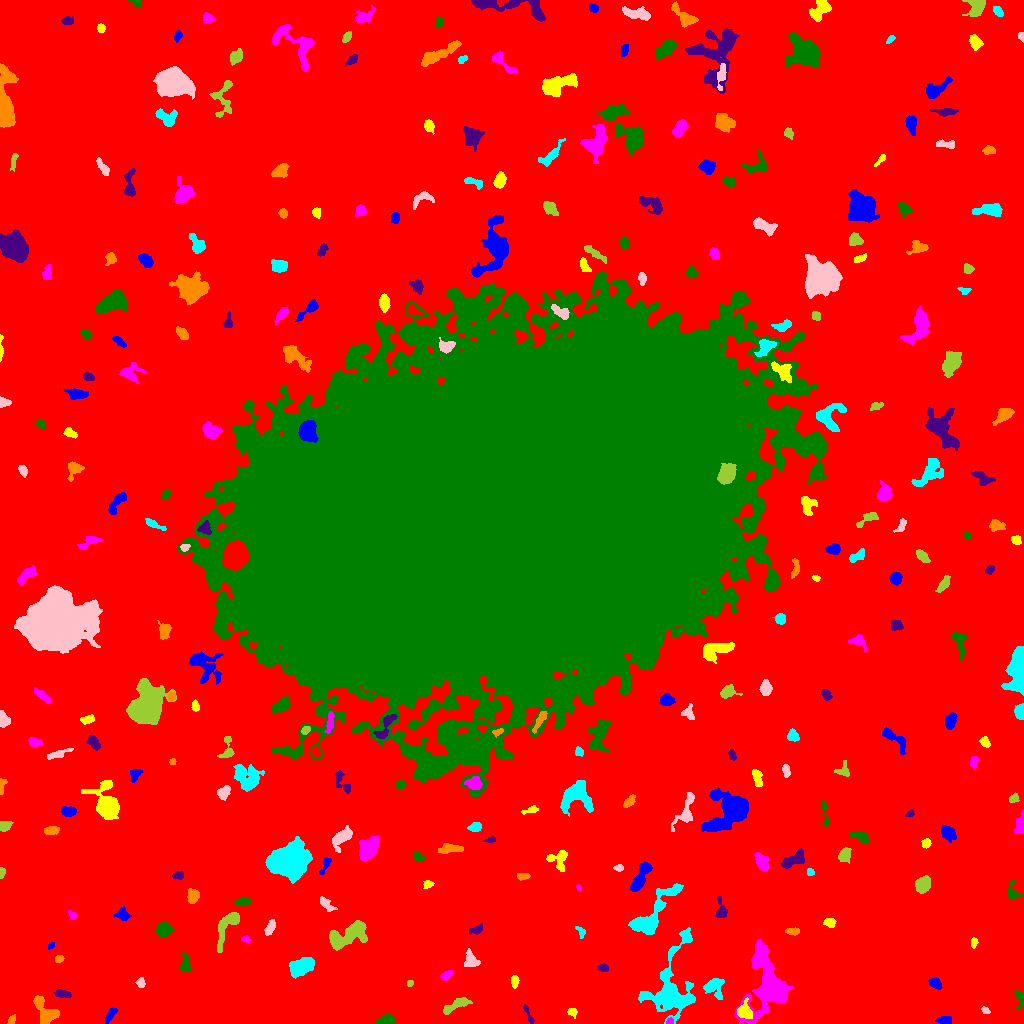

Data behind this chart, as committed beside it:
ID, X, Y, A, B, theta, total_flux, mu_max, mu_median, mu_mean, R_fwhm, R_e, R10, R90, x_start, x_end, y_start, y_end, area, greylevel
0, 511.4, 535.5, 315, 311.5, 1.146, 2244666, 15.0, 2.0, 2.866, 93.59, 237.9, 90.61, 384.1, 0, 1023, 0, 1023, 783075, 2.866
1, 945.2, 3.498, 3.463, 1.88, 0.002296, 263.0, 5.0, 2.0, 2.287, 3.909, 3.241, 1.262, 4.983, 935, 951, 0, 7, 115, 9.287
2, 572.6, 11.31, 2.248, 1.984, -0.3716, 139.0, 4.0, 2.0, 1.805, 3.656, 2.523, 0.9772, 4.107, 567, 577, 5, 15, 77, 8.805
3, 669.7, 2.087, 1.528, 1.515, 0.1919, 138.0, 7.0, 2.0, 3.067, 2.394, 1.871, 0.5642, 2.985, 666, 673, 0, 6, 45, 13.07
4, 386, 2.64, 4.379, 2.099, 0.1386, 542.0, 7.0, 3.0, 3.542, 4.754, 3.656, 1.493, 5.726, 375, 395, 0, 9, 153, 10.54
5, 528.5, 8.534, 6.439, 1.151, -1.156, 176.0, 4.0, 2.0, 1.913, 4.068, 2.821, 1.128, 4.549, 523, 534, 0, 19, 92, 8.913
6, 11.64, 3.672, 2.746, 1.648, 0.9992, 195.0, 4.0, 3.0, 3.047, 4.406, 2.764, 1.128, 4.068, 7, 15, 0, 9, 64, 10.05
7, 671.4, 33.36, 18.96, 10.36, 1.373, 6681, 18.0, 3.0, 4.579, 8.156, 10.11, 3.613, 18.12, 638, 695, 0, 96, 1459, 10.58
8, 984.7, 13.23, 2.021, 1.39, -0.6168, 122.0, 5.0, 2.0, 2.179, 2.706, 2.111, 0.7979, 3.385, 981, 990, 10, 17, 56, 9.179
9, 455.3, 17.97, 7.901, 2.119, 0.4419, 437.0, 5.0, 2.0, 1.86, 4.687, 4.406, 1.784, 7.159, 443, 472, 9, 26, 235, 8.86
10, 831.8, 20.01, 2.994, 2.723, -0.7855, 709.0, 10.0, 5.0, 4.993, 4.983, 3.742, 1.493, 5.754, 825, 838, 14, 27, 142, 10.99
11, 110.5, 8.617, 4.438, 1.607, 0.9519, 193.0, 4.0, 1.0, 1.595, 4.222, 3.29, 1.262, 5.323, 105, 117, 0, 16, 121, 8.595
12, 744.5, 12.31, 3.782, 3.221, -1.242, 1027, 12.0, 4.0, 4.89, 5.078, 4.107, 1.693, 6.864, 737, 752, 5, 26, 210, 14.89
13, 769.9, 36.73, 15.32, 9.715, -1.447, 11931, 36.0, 4.0, 7.324, 7.979, 9.253, 3.432, 18.25, 734, 793, 0, 85, 1629, 13.32
14, 1020, 26.7, 3.814, 2.342, -1.353, 153.0, 4.0, 1.0, 1.366, 3.785, 2.706, 0.9772, 4.478, 1014, 1023, 14, 33, 112, 8.366
15, 61.75, 29.68, 3.946, 1.79, -0.1339, 379.0, 8.0, 3.0, 3.107, 3.989, 3.338, 1.262, 5.232, 54, 71, 26, 34, 122, 10.11
16, 46.1, 11.2, 8.272, 4.343, -0.9545, 1220, 10.0, 3.0, 3.253, 5.863, 5.441, 2.034, 8.813, 33, 59, 0, 28, 375, 10.25
17, 714.2, 35.78, 5.873, 4.749, -0.9982, 594.0, 6.0, 2.0, 2.121, 5.997, 4.983, 1.871, 7.59, 703, 724, 24, 45, 280, 9.121
18, 140.6, 40.59, 2.36, 1.99, -1.461, 300.0, 8.0, 3.5, 3.75, 3.568, 2.706, 1.128, 4.222, 135, 145, 36, 46, 80, 9.75
19, 409.9, 40.2, 1.635, 1.423, 0.8392, 97.0, 4.0, 2.0, 2.256, 2.932, 1.954, 0.7979, 2.985, 407, 413, 37, 43, 43, 9.256
20, 107.9, 42.75, 2.29, 1.916, 1.527, 275.0, 7.0, 4.0, 3.716, 3.568, 2.706, 0.9772, 4.184, 104, 111, 38, 48, 74, 10.72
21, 935.4, 40.0, 2.949, 2.083, -0.7394, 465.0, 9.0, 3.0, 3.633, 3.989, 3.192, 1.262, 5.046, 928, 942, 34, 46, 128, 10.63
22, 514.6, 42.17, 2.866, 1.766, 1.509, 206.0, 5.0, 2.0, 2.264, 3.478, 2.821, 1.128, 4.406, 511, 519, 35, 48, 91, 9.264
23, 446.5, 48.24, 3.537, 1.717, 0.6175, 260.0, 5.0, 3.0, 2.6, 4.184, 3.141, 1.262, 4.787, 440, 453, 43, 53, 100, 9.6
24, 185.7, 58.73, 4.665, 2.187, -1.479, 335.0, 6.0, 2.0, 2.147, 4.068, 3.523, 1.262, 5.809, 179, 191, 52, 71, 156, 10.15
25, 602.9, 55.38, 2.354, 1.707, -0.2137, 168.0, 5.0, 2.0, 2.127, 3.241, 2.585, 0.9772, 3.989, 598, 608, 52, 60, 79, 9.127
26, 59.2, 64.5, 2.104, 1.576, 0.377, 133.0, 5.0, 2.0, 2.078, 2.821, 2.326, 0.7979, 3.613, 55, 64, 61, 68, 64, 9.078
27, 300.9, 56.52, 7.049, 3.84, 0.426, 1576, 8.0, 4.0, 4.041, 8.593, 6.433, 2.585, 9.739, 289, 314, 45, 66, 390, 10.04
28, 471, 62.86, 4.287, 3.46, -1.043, 575.0, 6.0, 3.0, 3.059, 6.257, 4.442, 1.784, 6.817, 464, 480, 57, 75, 188, 9.059
29, 347.8, 88.2, 11.39, 5.156, 0.4172, 2454, 10.0, 3.0, 3.877, 8.176, 7.756, 2.932, 12.32, 329, 367, 73, 103, 633, 9.877
30, 500.8, 69.85, 4.44, 2.9, 1.371, 515.0, 6.0, 3.0, 3.16, 5.89, 4.107, 1.596, 6.358, 494, 509, 62, 80, 163, 9.16
31, 50.97, 77.93, 1.866, 1.302, 0.6864, 98.0, 6.0, 2.0, 2.227, 2.111, 1.871, 0.5642, 3.241, 48, 54, 74, 81, 44, 9.227
32, 973.7, 80.32, 2.302, 1.553, 1.355, 190.0, 6.0, 3.0, 2.879, 3.338, 2.394, 0.9772, 3.742, 971, 978, 75, 86, 66, 9.879
33, 245.4, 84.26, 2.15, 1.503, -0.1322, 151.0, 6.0, 2.0, 2.649, 2.932, 2.185, 0.7979, 3.568, 241, 250, 81, 88, 57, 12.65
34, 162.9, 93.31, 3.297, 3.039, 0.6418, 992.0, 13.0, 3.0, 4.636, 4.514, 3.909, 1.596, 6.482, 156, 174, 86, 102, 214, 11.64
35, 476.2, 93.64, 3.5, 1.854, 0.3617, 328.0, 6.0, 3.0, 3.184, 4.406, 3.141, 1.262, 4.983, 469, 482, 89, 100, 103, 11.18
36, 792.6, 92.17, 3.427, 1.79, -0.009142, 313.0, 5.0, 3.0, 3.295, 4.618, 3.29, 1.382, 4.886, 785, 799, 88, 96, 95, 9.295
37, 580.7, 91.83, 3.073, 1.659, -0.9898, 126.0, 4.0, 1.0, 1.615, 3.338, 2.459, 0.9772, 4.146, 575, 585, 85, 97, 78, 8.615
38, 269.8, 95.46, 3.979, 1.991, 1.153, 558.0, 10.0, 4.0, 4.26, 3.868, 3.478, 1.262, 5.614, 264, 275, 88, 104, 131, 10.26
39, 228.6, 99.62, 11.3, 3.587, 1.064, 1112, 11.0, 2.0, 2.873, 4.146, 5.046, 1.784, 8.921, 217, 239, 71, 111, 387, 9.873
40, 413.4, 116.1, 9.205, 2.815, 0.9853, 951.0, 7.0, 3.0, 3.257, 6.206, 5.585, 2.185, 8.538, 403, 425, 100, 129, 292, 9.257
41, 123, 108.5, 2.9, 2.439, -0.22, 325.0, 6.0, 2.0, 2.211, 4.068, 3.141, 1.262, 5.323, 113, 131, 103, 117, 147, 9.211
42, 829.8, 99.81, 2.904, 1.889, -0.1683, 120.0, 3.0, 1.0, 1.176, 3.656, 2.877, 0.9772, 4.297, 823, 836, 96, 105, 102, 9.176
43, 72.59, 108.5, 1.764, 1.473, -1.044, 96.0, 5.0, 1.0, 1.574, 2.326, 1.954, 0.5642, 3.141, 68, 77, 104, 113, 61, 9.574
44, 242.4, 121.8, 3.701, 1.695, 0.1012, 321.0, 6.0, 2.0, 2.697, 4.26, 3.141, 1.262, 4.951, 233, 250, 118, 126, 119, 9.697
45, 721.3, 113, 5.247, 2.67, -1.452, 515.0, 9.0, 3.0, 3.28, 3.192, 3.742, 1.262, 6.206, 715, 727, 106, 127, 157, 9.28
46, 193.3, 127.6, 3.439, 2.434, 1.413, 558.0, 8.0, 3.0, 3.532, 4.514, 3.568, 1.382, 5.89, 187, 199, 120, 135, 158, 10.53
47, 654.8, 112, 19.78, 5.157, 0.8563, 1916, 8.0, 2.0, 2.395, 7.797, 8.253, 3.141, 13.15, 628, 683, 89, 140, 800, 9.395
48, 325.2, 119.9, 5.06, 2.064, -0.7469, 321.0, 6.0, 2.0, 2.293, 3.989, 3.432, 1.262, 5.585, 320, 337, 112, 127, 140, 9.293
49, 923, 139.1, 3.775, 3.062, 0.8183, 1671, 17.0, 7.0, 7.203, 5.412, 4.406, 1.784, 6.817, 915, 930, 130, 148, 232, 14.2
50, 494.4, 134, 4.031, 2.133, -0.2774, 436.0, 6.0, 3.0, 2.85, 5.078, 3.785, 1.493, 5.863, 484, 503, 129, 139, 153, 10.85
51, 640.5, 146.6, 8.841, 2.725, 1.111, 2213, 15.0, 6.0, 6.606, 6.358, 5.863, 2.326, 9.009, 630, 652, 132, 162, 335, 13.61
52, 427.8, 138.9, 2.522, 1.949, 0.2814, 168.0, 4.0, 2.0, 2.24, 4.297, 2.821, 1.128, 4.26, 423, 434, 135, 143, 75, 9.24
53, 578.8, 135.8, 1.571, 1.152, -1.152, 90.0, 6.0, 3.0, 2.812, 2.326, 1.693, 0.5642, 2.646, 576, 581, 133, 139, 32, 9.812
54, 1013, 130.6, 4.541, 3.321, -1.161, 367.0, 6.0, 3.0, 2.679, 4.687, 3.7, 1.382, 5.726, 1008, 1023, 124, 143, 137, 8.679
55, 178.4, 148.1, 2.871, 1.669, 0.1153, 171.0, 4.0, 2.0, 1.988, 4.222, 2.821, 1.128, 4.184, 172, 183, 144, 152, 86, 8.988
56, 523.7, 147.2, 2.941, 1.373, 0.02313, 256.0, 7.0, 3.0, 2.977, 3.192, 2.523, 0.9772, 4.068, 517, 530, 143, 150, 86, 9.977
57, 810.2, 151.5, 1.686, 1.469, -0.6624, 84.0, 4.0, 1.0, 1.527, 2.932, 2.034, 0.7979, 3.141, 807, 814, 148, 155, 55, 9.527
58, 619.2, 155.6, 2.179, 1.659, 0.01644, 124.0, 4.0, 2.0, 1.968, 3.656, 2.459, 0.9772, 3.785, 613, 623, 152, 159, 63, 8.968
59, 1.607, 150.7, 2.391, 1.339, 1.542, 122.0, 5.0, 2.0, 2.068, 2.764, 2.257, 0.7979, 3.432, 0, 5, 145, 156, 59, 9.068
... 256 more rows
